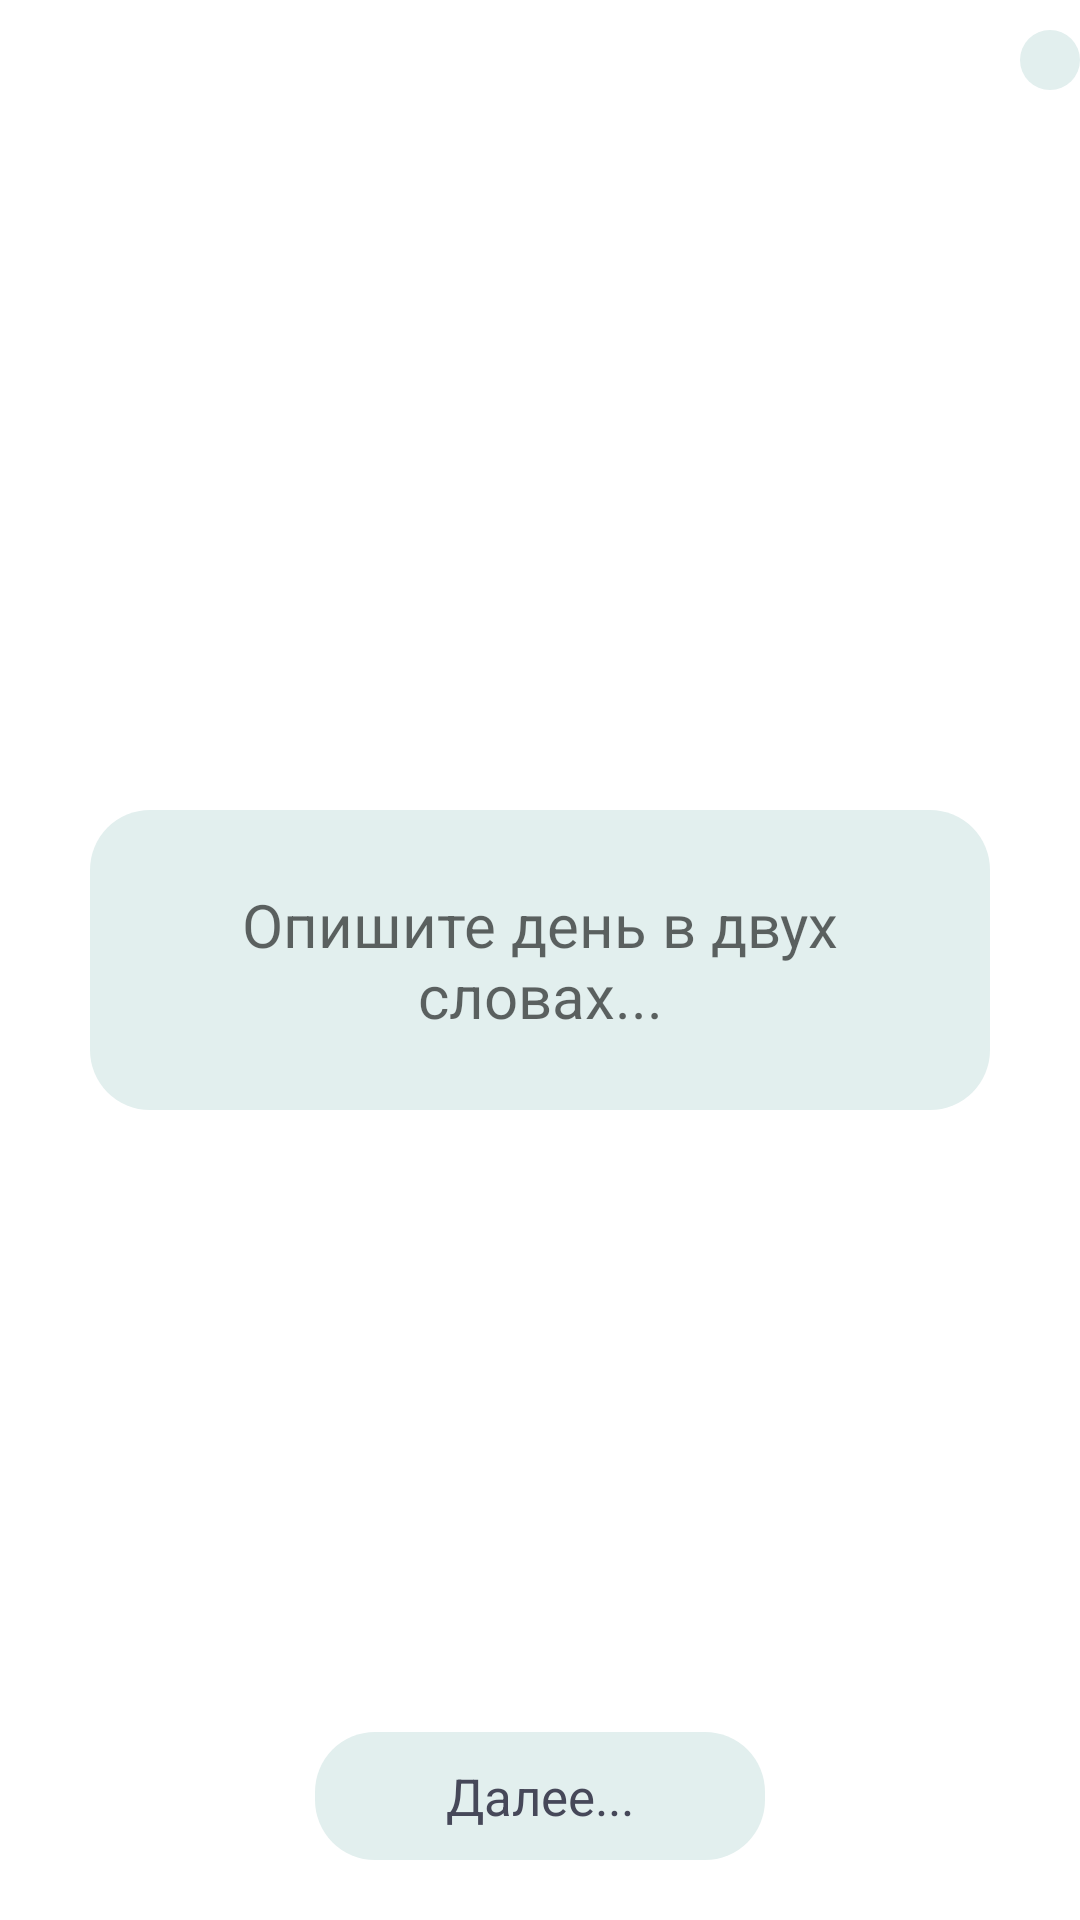

Android layout source for this screen:
<!-- AndroidManifest.xml: application theme Theme.IMDAYSV2JAVA -->
<!-- res/layout/activity_choice_name_day.xml -->
<?xml version="1.0" encoding="utf-8"?>
<androidx.constraintlayout.widget.ConstraintLayout xmlns:android="http://schemas.android.com/apk/res/android"
    xmlns:tools="http://schemas.android.com/tools"
    android:layout_width="match_parent"
    android:layout_height="match_parent"
    xmlns:app="http://schemas.android.com/apk/res-auto">

    <EditText
        android:id="@+id/day_character__name"
        android:layout_width="300dp"
        android:layout_height="wrap_content"
        android:hint="Опишите день в двух словах..."
        android:textSize="20sp"
        android:minHeight="100dp"
        android:maxHeight="480dp"
        android:background="@drawable/button_style"
        android:gravity="center"
        app:layout_constraintTop_toTopOf="parent"
        app:layout_constraintBottom_toBottomOf="parent"
        app:layout_constraintStart_toStartOf="parent"
        app:layout_constraintEnd_toEndOf="parent"
        />

    <include
        layout="@layout/button_next_activity"
        android:layout_width="wrap_content"
        android:layout_height="wrap_content"
        app:layout_constraintBottom_toBottomOf="parent"
        app:layout_constraintEnd_toEndOf="parent"
        app:layout_constraintStart_toStartOf="parent"
        android:layout_marginBottom="10dp"
        />

    <include
        layout="@layout/button_close_activity"
        android:layout_width="wrap_content"
        android:layout_height="wrap_content"
        app:layout_constraintEnd_toEndOf="parent"
        app:layout_constraintTop_toTopOf="parent" />

</androidx.constraintlayout.widget.ConstraintLayout>
<!-- res/layout/button_next_activity.xml (included above) -->
<?xml version="1.0" encoding="utf-8"?>
<RelativeLayout android:id="@+id/layoutVideo"
    android:layout_width="wrap_content"
    android:layout_height="wrap_content"
    android:orientation="horizontal"
    android:onClick="next"
    app:layout_constraintBottom_toBottomOf="parent"
    app:layout_constraintEnd_toEndOf="parent"
    app:layout_constraintStart_toStartOf="parent"
    app:layout_constraintTop_toBottomOf="@+id/day_character__description"
    xmlns:android="http://schemas.android.com/apk/res/android"
    xmlns:app="http://schemas.android.com/apk/res-auto">

    <LinearLayout
        android:layout_width="150dp"
        android:layout_height="wrap_content"
        android:layout_centerHorizontal="true"
        android:layout_centerVertical="true"
        android:layout_gravity="center_horizontal"
        android:layout_marginBottom="20dp"
        android:background="@drawable/button_style">

        <TextView
            android:layout_width="0dp"
            android:layout_height="wrap_content"
            android:layout_gravity="center_vertical"
            android:layout_weight="9"
            android:gravity="center"
            android:text="Далее..."
            android:textColor="#464859"
            android:textSize="17sp" />
    </LinearLayout>
</RelativeLayout>
<!-- res/layout/button_close_activity.xml (included above) -->
<?xml version="1.0" encoding="utf-8"?>
<RelativeLayout android:id="@+id/layoutVideo"
    android:orientation="horizontal"
    android:layout_width="wrap_content"
    android:layout_height="wrap_content"
    xmlns:android="http://schemas.android.com/apk/res/android"
    android:onClick="cloze">
    <LinearLayout
        android:layout_centerHorizontal="true"
        android:layout_centerVertical="true"
        android:layout_width="wrap_content"
        android:layout_height="wrap_content"
        android:layout_gravity="center_horizontal"
        android:background="@drawable/button_style"
        android:layout_marginBottom="20dp">
        <ImageView
            android:layout_width="wrap_content"
            android:layout_height="wrap_content"
            android:src="@drawable/baseline_cancel_24" />
    </LinearLayout>
</RelativeLayout>
<!-- resources referenced by this layout -->
<resources>
  <!-- drawable button_style (drawable) -->
  <?xml version="1.0" encoding="utf-8"?>
  <shape xmlns:android="http://schemas.android.com/apk/res/android">
      <solid android:color="#E2EFEE" />
      <corners
          android:radius="20dp" />
      <padding
          android:left="10dp"
          android:right="10dp"
          android:top="10dp"
          android:bottom="10dp" />
  </shape>
  <style name="Theme.IMDAYSV2JAVA" parent="Base.Theme.IMDAYSV2JAVA" />
  <style name="Base.Theme.IMDAYSV2JAVA" parent="Theme.MaterialComponents.DayNight.NoActionBar">
          
          
      </style>
</resources>
